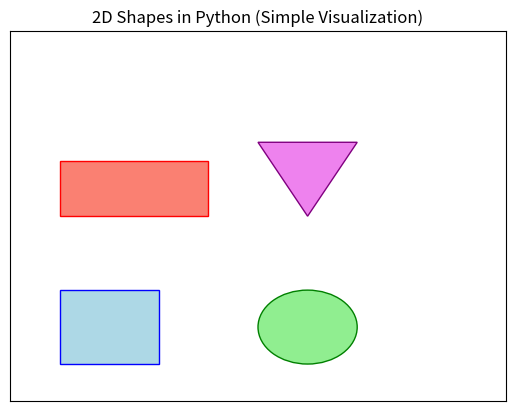

The matplotlib source for this figure:
import matplotlib.pyplot as plt
import matplotlib.patches as patches

# Create figure and axis
fig, ax = plt.subplots()

# Square
square = patches.Rectangle((1, 1), 2, 2, edgecolor='blue', facecolor='lightblue')

# Circle
circle = patches.Circle((6, 2), 1, edgecolor='green', facecolor='lightgreen')

# Rectangle
rectangle = patches.Rectangle((1, 5), 3, 1.5, edgecolor='red', facecolor='salmon')

# Triangle
triangle = patches.Polygon([[6, 5], [5, 7], [7, 7]], edgecolor='purple', facecolor='violet')

# Add shapes to plot
ax.add_patch(square)
ax.add_patch(circle)
ax.add_patch(rectangle)
ax.add_patch(triangle)

# Set limits and title
ax.set_xlim(0, 10)
ax.set_ylim(0, 10)
ax.set_title("2D Shapes in Python (Simple Visualization)")

# Hide axes for clean look
ax.set_xticks([])
ax.set_yticks([])

plt.show()
